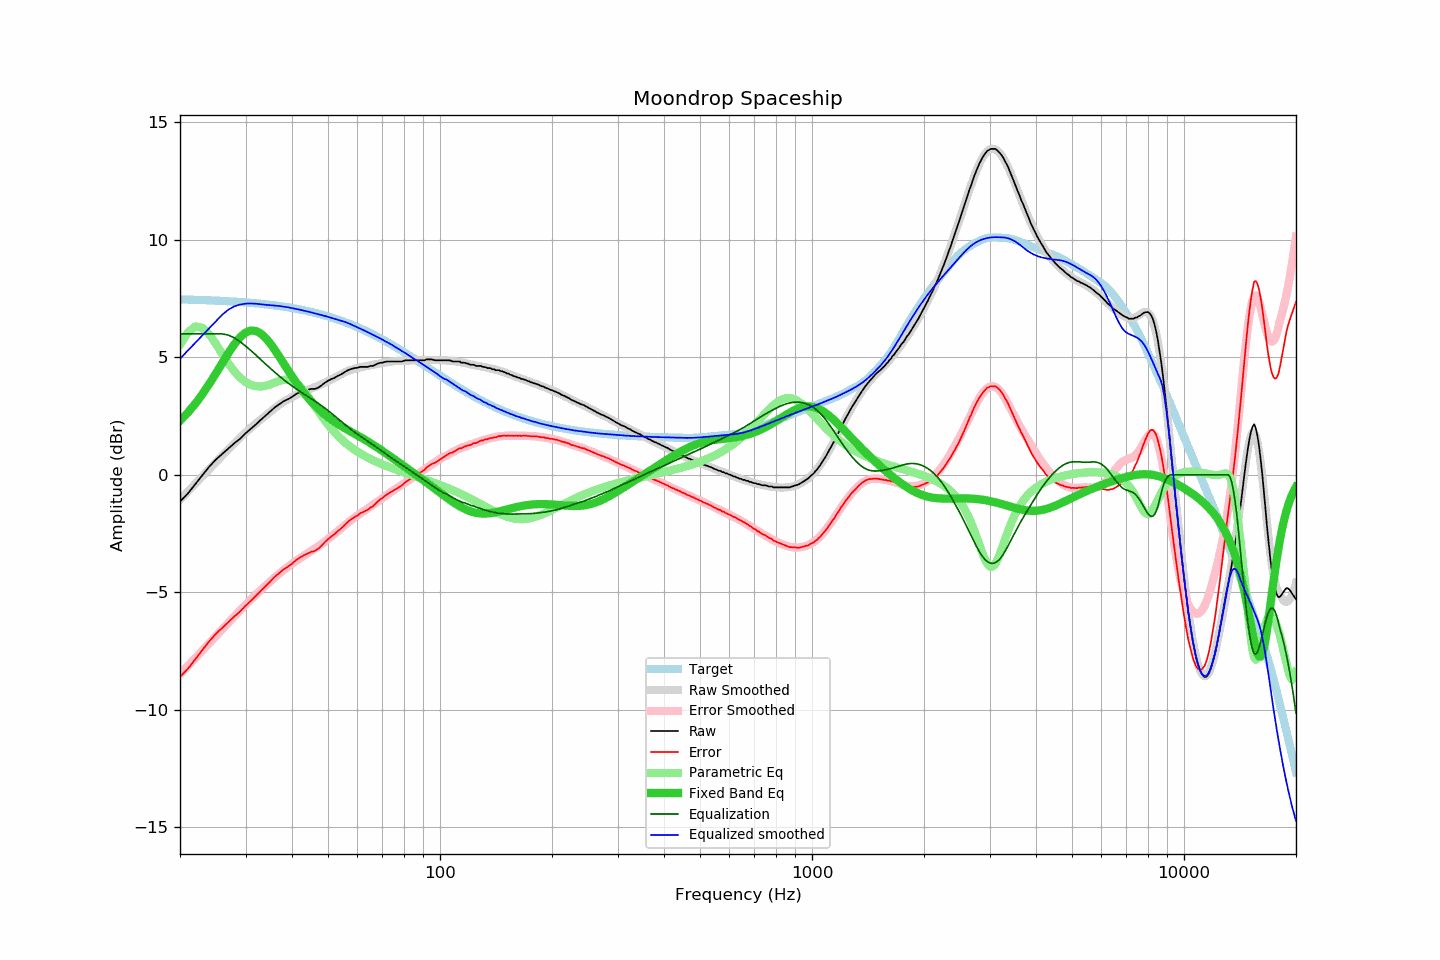

The file beside this chart, header and first rows:
frequency, raw, error, smoothed, error_smoothed, equalization, parametric_eq, equalized_raw, equalized_smoothed, target
20, -1.13, -8.60, -1.06, -8.48, 6.00, 2.30, 4.87, 4.94, 7.47
21, -0.79, -8.25, -0.71, -8.13, 6.00, 2.65, 5.21, 5.29, 7.46
22, -0.39, -7.85, -0.38, -7.80, 6.00, 3.03, 5.61, 5.62, 7.45
23, -0.00, -7.44, -0.06, -7.47, 6.00, 3.45, 6.00, 5.94, 7.44
24, 0.36, -7.07, 0.25, -7.16, 6.00, 3.88, 6.36, 6.25, 7.43
25, 0.66, -6.76, 0.54, -6.85, 6.00, 4.33, 6.66, 6.54, 7.42
26, 0.90, -6.51, 0.82, -6.56, 6.00, 4.77, 6.90, 6.82, 7.40
27, 1.13, -6.26, 1.09, -6.29, 5.95, 5.19, 7.07, 7.03, 7.39
28, 1.35, -6.03, 1.34, -6.02, 5.83, 5.56, 7.18, 7.17, 7.37
29, 1.54, -5.82, 1.58, -5.77, 5.67, 5.86, 7.20, 7.25, 7.36
30, 1.77, -5.57, 1.80, -5.53, 5.48, 6.05, 7.25, 7.29, 7.34
31, 1.96, -5.37, 2.00, -5.31, 5.29, 6.14, 7.25, 7.30, 7.32
32, 2.15, -5.16, 2.19, -5.10, 5.10, 6.12, 7.24, 7.28, 7.30
33, 2.35, -4.93, 2.36, -4.90, 4.90, 6.01, 7.24, 7.26, 7.28
34, 2.53, -4.73, 2.53, -4.71, 4.71, 5.82, 7.24, 7.24, 7.26
35, 2.71, -4.53, 2.69, -4.53, 4.53, 5.58, 7.24, 7.22, 7.23
36, 2.88, -4.33, 2.85, -4.36, 4.36, 5.31, 7.24, 7.21, 7.21
37, 3.01, -4.18, 2.99, -4.20, 4.20, 5.03, 7.21, 7.19, 7.18
38, 3.14, -4.02, 3.11, -4.05, 4.05, 4.74, 7.19, 7.16, 7.16
39, 3.22, -3.91, 3.22, -3.91, 3.91, 4.46, 7.13, 7.13, 7.13
40, 3.32, -3.78, 3.31, -3.79, 3.79, 4.20, 7.10, 7.10, 7.10
41, 3.44, -3.63, 3.40, -3.67, 3.67, 3.95, 7.10, 7.06, 7.07
42, 3.52, -3.52, 3.48, -3.55, 3.55, 3.72, 7.07, 7.03, 7.04
43, 3.58, -3.43, 3.54, -3.45, 3.45, 3.50, 7.02, 6.99, 7.01
44, 3.62, -3.36, 3.61, -3.35, 3.35, 3.31, 6.96, 6.96, 6.97
45, 3.66, -3.28, 3.67, -3.25, 3.25, 3.13, 6.90, 6.92, 6.94
46, 3.66, -3.24, 3.73, -3.15, 3.15, 2.97, 6.80, 6.88, 6.90
47, 3.71, -3.16, 3.79, -3.05, 3.05, 2.82, 6.76, 6.84, 6.86
48, 3.81, -3.02, 3.85, -2.95, 2.95, 2.69, 6.75, 6.80, 6.82
49, 3.92, -2.87, 3.92, -2.85, 2.85, 2.57, 6.76, 6.77, 6.78
50, 4.01, -2.74, 3.99, -2.74, 2.74, 2.46, 6.74, 6.73, 6.74
51, 4.08, -2.63, 4.06, -2.63, 2.63, 2.36, 6.70, 6.68, 6.70
52, 4.13, -2.53, 4.13, -2.52, 2.52, 2.26, 6.64, 6.64, 6.66
53, 4.21, -2.41, 4.20, -2.40, 2.40, 2.18, 6.61, 6.61, 6.62
54, 4.27, -2.30, 4.27, -2.30, 2.30, 2.10, 6.56, 6.57, 6.57
55, 4.34, -2.19, 4.34, -2.19, 2.19, 2.02, 6.53, 6.53, 6.53
56, 4.42, -2.06, 4.40, -2.09, 2.09, 1.95, 6.50, 6.49, 6.48
57, 4.48, -1.96, 4.45, -1.99, 1.99, 1.88, 6.47, 6.44, 6.43
58, 4.52, -1.87, 4.48, -1.90, 1.90, 1.81, 6.41, 6.38, 6.38
59, 4.55, -1.79, 4.52, -1.81, 1.81, 1.74, 6.36, 6.33, 6.34
60, 4.56, -1.73, 4.55, -1.73, 1.73, 1.68, 6.29, 6.28, 6.29
61, 4.60, -1.64, 4.57, -1.65, 1.65, 1.61, 6.25, 6.22, 6.24
62, 4.60, -1.59, 4.60, -1.57, 1.57, 1.55, 6.17, 6.17, 6.19
63, 4.60, -1.54, 4.62, -1.50, 1.50, 1.48, 6.10, 6.12, 6.13
64, 4.60, -1.49, 4.64, -1.43, 1.43, 1.42, 6.02, 6.07, 6.08
65, 4.64, -1.39, 4.66, -1.35, 1.35, 1.35, 5.99, 6.02, 6.03
66, 4.64, -1.34, 4.68, -1.28, 1.28, 1.28, 5.92, 5.96, 5.98
67, 4.69, -1.24, 4.70, -1.21, 1.21, 1.22, 5.90, 5.91, 5.92
68, 4.74, -1.14, 4.72, -1.14, 1.14, 1.15, 5.87, 5.86, 5.87
69, 4.77, -1.05, 4.74, -1.07, 1.07, 1.08, 5.83, 5.81, 5.82
70, 4.78, -0.99, 4.76, -0.99, 0.99, 1.02, 5.77, 5.76, 5.76
71, 4.81, -0.90, 4.78, -0.92, 0.92, 0.95, 5.73, 5.70, 5.71
72, 4.83, -0.83, 4.80, -0.85, 0.85, 0.89, 5.68, 5.65, 5.66
73, 4.83, -0.78, 4.81, -0.79, 0.79, 0.82, 5.61, 5.60, 5.60
74, 4.83, -0.72, 4.82, -0.72, 0.72, 0.75, 5.55, 5.55, 5.55
75, 4.83, -0.67, 4.83, -0.66, 0.66, 0.69, 5.48, 5.49, 5.49
76, 4.83, -0.61, 4.84, -0.60, 0.60, 0.62, 5.42, 5.44, 5.44
77, 4.83, -0.56, 4.84, -0.54, 0.54, 0.56, 5.36, 5.38, 5.38
78, 4.83, -0.50, 4.85, -0.48, 0.48, 0.50, 5.30, 5.32, 5.33
79, 4.83, -0.45, 4.85, -0.42, 0.42, 0.44, 5.25, 5.27, 5.28
... 553 more rows
